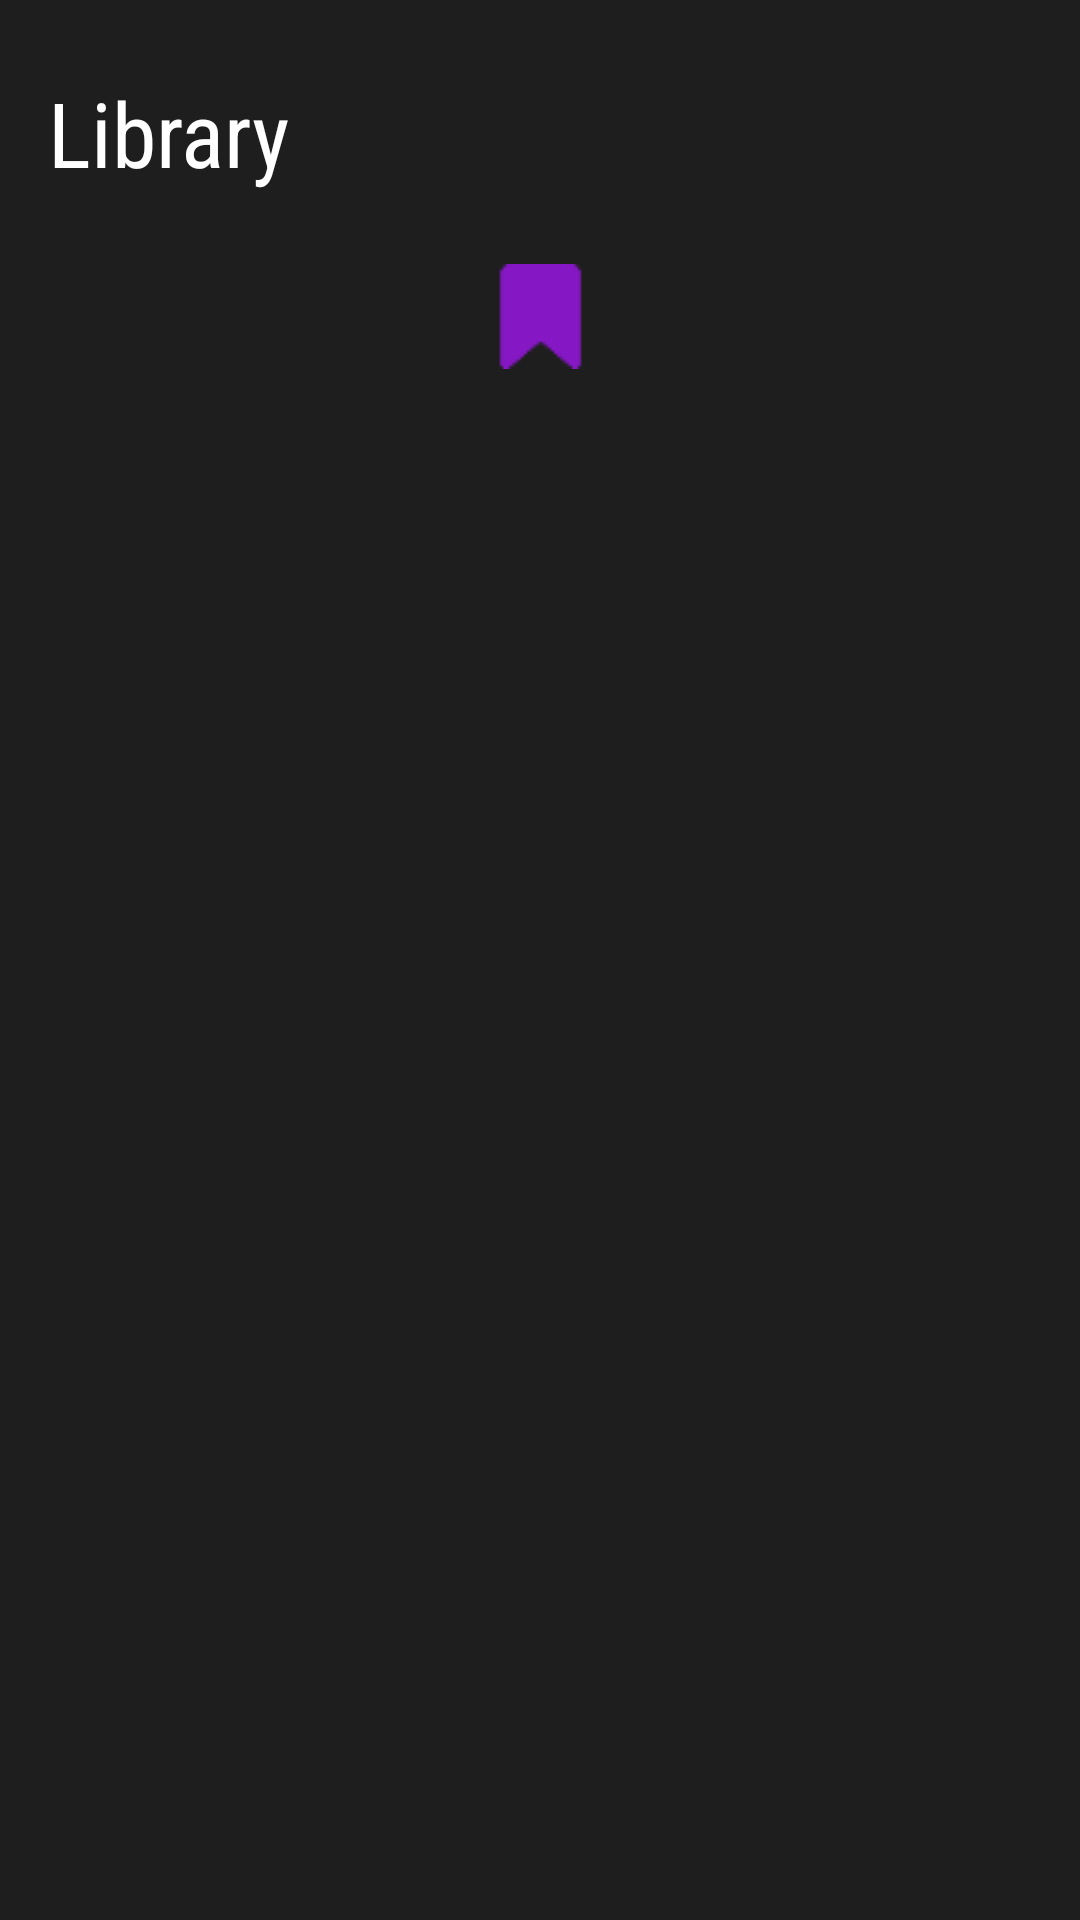

The Android layout XML behind this screen, and the referenced resources:
<!-- AndroidManifest.xml: application theme Theme.Finalexamgorgadze -->
<!-- res/layout/fragment_user.xml -->
<?xml version="1.0" encoding="utf-8"?>
<FrameLayout xmlns:android="http://schemas.android.com/apk/res/android"
    xmlns:app="http://schemas.android.com/apk/res-auto"
    xmlns:tools="http://schemas.android.com/tools"
    android:layout_width="match_parent"
    android:layout_height="match_parent"
    tools:context=".UserFragment"
    android:background="@color/pastel_black">


    <androidx.constraintlayout.widget.ConstraintLayout
        android:layout_width="match_parent"
        android:layout_height="match_parent">

        <androidx.constraintlayout.widget.ConstraintLayout
            android:id="@+id/headeri"
            android:layout_width="match_parent"
            android:layout_height="127dp"
            app:layout_constraintEnd_toEndOf="parent"
            app:layout_constraintStart_toStartOf="parent"
            app:layout_constraintTop_toTopOf="parent">

            <TextView
                android:id="@+id/textView5"
                android:layout_width="wrap_content"
                android:layout_height="wrap_content"
                android:layout_marginStart="16dp"
                android:layout_marginTop="24dp"
                android:fontFamily="sans-serif-condensed"
                android:text="Library"
                android:textColor="@color/white"
                android:textSize="30sp"
                app:layout_constraintStart_toStartOf="@id/headeri"
                app:layout_constraintTop_toTopOf="@id/headeri" />

            <ImageView
                android:id="@+id/imageView"
                android:layout_width="wrap_content"
                android:layout_height="wrap_content"
                android:layout_marginBottom="4dp"
                android:src="@drawable/savep"
                app:layout_constraintStart_toStartOf="@id/headeri"
                app:layout_constraintEnd_toEndOf="@id/headeri"
                app:layout_constraintBottom_toBottomOf="@id/headeri" />
        </androidx.constraintlayout.widget.ConstraintLayout>


        <androidx.recyclerview.widget.RecyclerView
            android:id="@+id/recyclerview"
            android:layout_width="0dp"
            android:layout_height="0dp"
            android:clipToPadding="false"
            app:layout_constraintBottom_toBottomOf="parent"
            app:layout_constraintEnd_toEndOf="parent"
            app:layout_constraintStart_toStartOf="parent"
            app:layout_constraintTop_toBottomOf="@+id/headeri" />
    </androidx.constraintlayout.widget.ConstraintLayout>


</FrameLayout>
<!-- resources referenced by this layout -->
<resources>
  <color name="pastel_black">#1E1E1E</color>
  <color name="white">#FFFFFFFF</color>
  <!-- drawable savep: png bitmap (drawable, 572 bytes) -->
  <style name="Theme.Finalexamgorgadze" parent="Base.Theme.Finalexamgorgadze" />
  <style name="Base.Theme.Finalexamgorgadze" parent="Theme.Material3.DayNight.NoActionBar">
          
          
      </style>
</resources>
